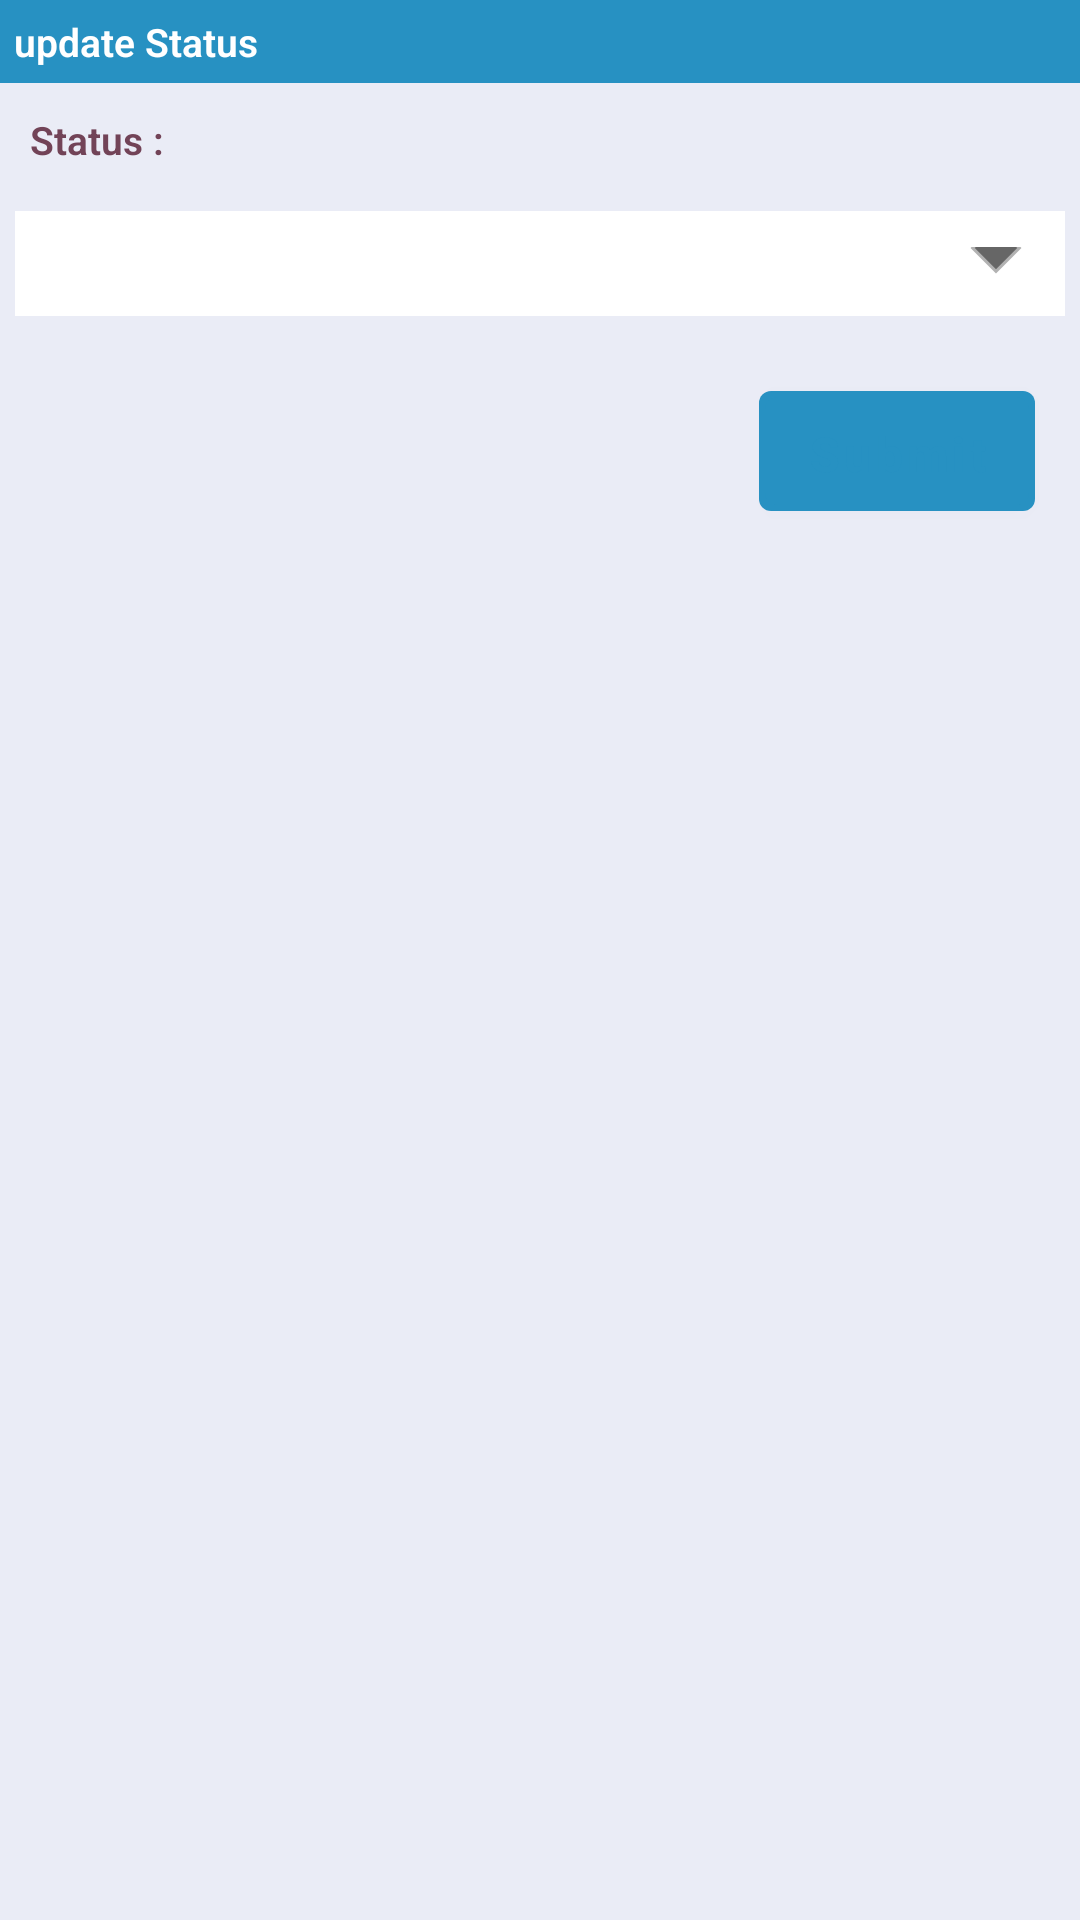

Android layout source for this screen:
<!-- AndroidManifest.xml: application theme AppTheme.DeliveryTracking2025 -->
<!-- res/layout/pick_status_dialog.xml -->
<?xml version="1.0" encoding="utf-8"?>
<LinearLayout xmlns:android="http://schemas.android.com/apk/res/android"
    android:layout_width="match_parent"
    android:layout_height="match_parent"
    xmlns:card_view="http://schemas.android.com/tools"
    android:orientation="vertical"
    android:background="@color/lightble1"
    xmlns:app="http://schemas.android.com/apk/res-auto">
    <RelativeLayout
        android:layout_width="match_parent"
        android:layout_height="wrap_content"
        android:padding="@dimen/_5sdp"
        android:background="@color/colorPrimary"
        android:orientation="horizontal">
        <LinearLayout
            android:layout_width="match_parent"
            android:layout_height="wrap_content">


            <TextView
                android:layout_width="wrap_content"
                android:layout_height="wrap_content"
                android:gravity="center"
                android:padding="5dp"
                android:text="update Status "
                android:textColor="@color/white"
                android:textSize="13sp"
                android:textStyle="bold" />
            <TextView
                android:id="@+id/invNo_pick_view"
                android:layout_width="wrap_content"
                android:layout_height="wrap_content"
                android:gravity="center"
                android:padding="5dp"
                android:text=""
                android:textColor="@color/white"
                android:textSize="13sp"
                android:textStyle="bold" />
        </LinearLayout>
        <ImageView
            android:id="@+id/close_btn_failed"
            android:layout_width="wrap_content"
            android:layout_height="wrap_content"
            android:layout_alignParentRight="true"
            android:layout_gravity="center"
            android:layout_marginRight="10dp"
            android:padding="6sp"
            android:src="@drawable/ic_baseline_close_24"
            app:tint="@color/white" />
    </RelativeLayout>
    <LinearLayout
        android:layout_width="match_parent"
        android:orientation="vertical"
        android:layout_height="wrap_content">

        <TextView
            android:layout_width="wrap_content"
            android:layout_height="wrap_content"
            android:drawablePadding="10dp"
            android:padding="5dp"
            android:textStyle="bold"
            android:layout_margin="5dp"
            android:textColor="@color/pink_clr"
            android:text="Status :"
            android:textSize="13sp"
            />
        <Spinner
            android:id="@+id/spinner_status_update"
            android:layout_margin="5dp"
            android:layout_width="match_parent"
            android:background="@drawable/spinner_bg"
            android:layout_height="35dp"
            />
    </LinearLayout>
    <LinearLayout
        android:layout_width="match_parent"
        android:orientation="vertical"
        android:id="@+id/reasonLayl"
        android:visibility="gone"
        android:layout_height="wrap_content">

        <TextView
            android:layout_width="wrap_content"
            android:layout_height="wrap_content"
            android:drawablePadding="10dp"
            android:padding="5dp"
            android:textStyle="bold"
            android:layout_margin="5dp"
            android:textColor="@color/pink_clr"
            android:text="Reason :"
            android:textSize="13sp"
            />
        <EditText
            android:id="@+id/reason_picklist"
            android:layout_width="match_parent"
            android:layout_height="35dp"
            android:layout_marginLeft="7dp"
            android:layout_marginRight="7dp"
            android:layout_marginBottom="10dp"
            android:textSize="11sp"
            android:text=""
            android:paddingLeft="10dp"
            android:background="@drawable/layout_border_radious5_hash"
            />
    </LinearLayout>

    <Button
        android:id="@+id/failed_status_submit"
        android:layout_width="wrap_content"
        android:layout_height="40dp"
        android:text="Submit"
        android:layout_marginTop="20dp"
        android:layout_marginRight="15dp"
        android:layout_marginBottom="50dp"
        android:layout_gravity="right"
        android:gravity="center"
        android:layout_below="@+id/text_dialog"
        android:textStyle="bold"
        android:textSize="16sp"
        android:textAllCaps="false"
        android:background="@drawable/new_border_red_clr"
        android:textColor="@color/colorPrimary" />


</LinearLayout>
<!-- resources referenced by this layout -->
<resources>
  <color name="colorPrimary">#2791c2</color>
  <color name="lightble1">#eaecf6</color>
  <color name="pink_clr">#724357</color>
  <color name="white">#FFF</color>
  <!-- drawable layout_border_radious5_hash (drawable) -->
  <?xml version="1.0" encoding="UTF-8"?>
  <shape xmlns:android="http://schemas.android.com/apk/res/android"
      android:shape="rectangle">
      <solid android:color="@color/white">
      </solid>
  
      <corners android:radius="5dip" />
  
      <stroke
          android:width="1dp"
          android:color="@color/hashcolor" />
  </shape>
  <!-- drawable new_border_red_clr (drawable) -->
  <?xml version="1.0" encoding="utf-8"?>
  <layer-list xmlns:android="http://schemas.android.com/apk/res/android">
      <item>
          <shape android:shape="rectangle">
              <gradient
                  android:angle="45"
                  android:endColor="@color/red1"
                  android:centerColor="@color/btn_pink"
                  android:startColor="@color/red1" />
              <corners android:radius="4dp" />
              <padding
                  android:bottom="2dp"
                  android:left="2dp"
                  android:right="2dp"
                  android:top="2dp" />
              <size
                  android:width="2dp"
                  android:height="44dp" />
          </shape>
      </item>
      <item>
          <shape android:shape="rectangle">
              <solid android:color="@color/white" />
              <corners android:radius="4dp" />
              <size
                  android:width="50dp"
                  android:height="50dp" />
          </shape>
      </item>
  </layer-list>
  <style name="AppTheme.DeliveryTracking2025" parent="Theme.MaterialComponents.Light.NoActionBar">
          
          <item name="colorPrimary">@color/colorPrimary</item>
          <item name="colorPrimaryVariant">@color/colorPrimaryDark</item>
          <item name="colorOnPrimary">@color/colorAccent</item>
          
          <item name="colorSecondary">@color/colorPrimary</item>
          <item name="colorSecondaryVariant">@color/colorPrimaryDark</item>
          <item name="colorOnSecondary">@color/black</item>
          
          <item name="android:windowActionBar">false</item>
          <item name="android:statusBarColor" tools:targetApi="l">?attr/colorPrimaryVariant</item>
  
          <item name="colorControlNormal">@color/white</item>
          <item name="android:textViewStyle">@style/RobotoTextViewStyle</item>
          <item name="android:buttonStyle">@style/RobotoButtonStyle</item>
          <item name="android:textColorSecondary">@android:color/white</item>
      </style>
  <color name="hashcolor">#D0D2D4</color>
  <color name="red1">#FF4D4D</color>
  <color name="btn_pink">#AC6277</color>
  <color name="colorPrimaryDark">#1d81b6</color>
  <color name="colorAccent">#bc9d10</color>
  <color name="black">#292929</color>
  <style name="RobotoTextViewStyle" parent="android:Widget.TextView">
          <item name="android:fontFamily">sans-serif-light</item>
      </style>
  <style name="RobotoButtonStyle" parent="android:Widget.Holo.Button">
          <item name="android:fontFamily">sans-serif-light</item>
      </style>
</resources>
